3-way image classification set "data" from GitHub (varshagk1/Food-Recognition-and-Calorie-Estimation-Using-Deep-Learning.github.io); label vocabulary: apple pie, baklava, beef tartare.

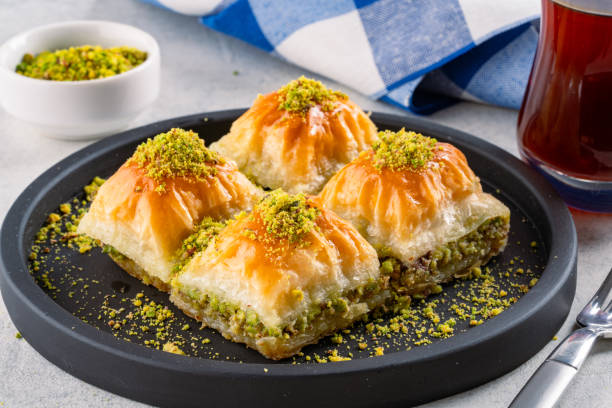
Label: baklava

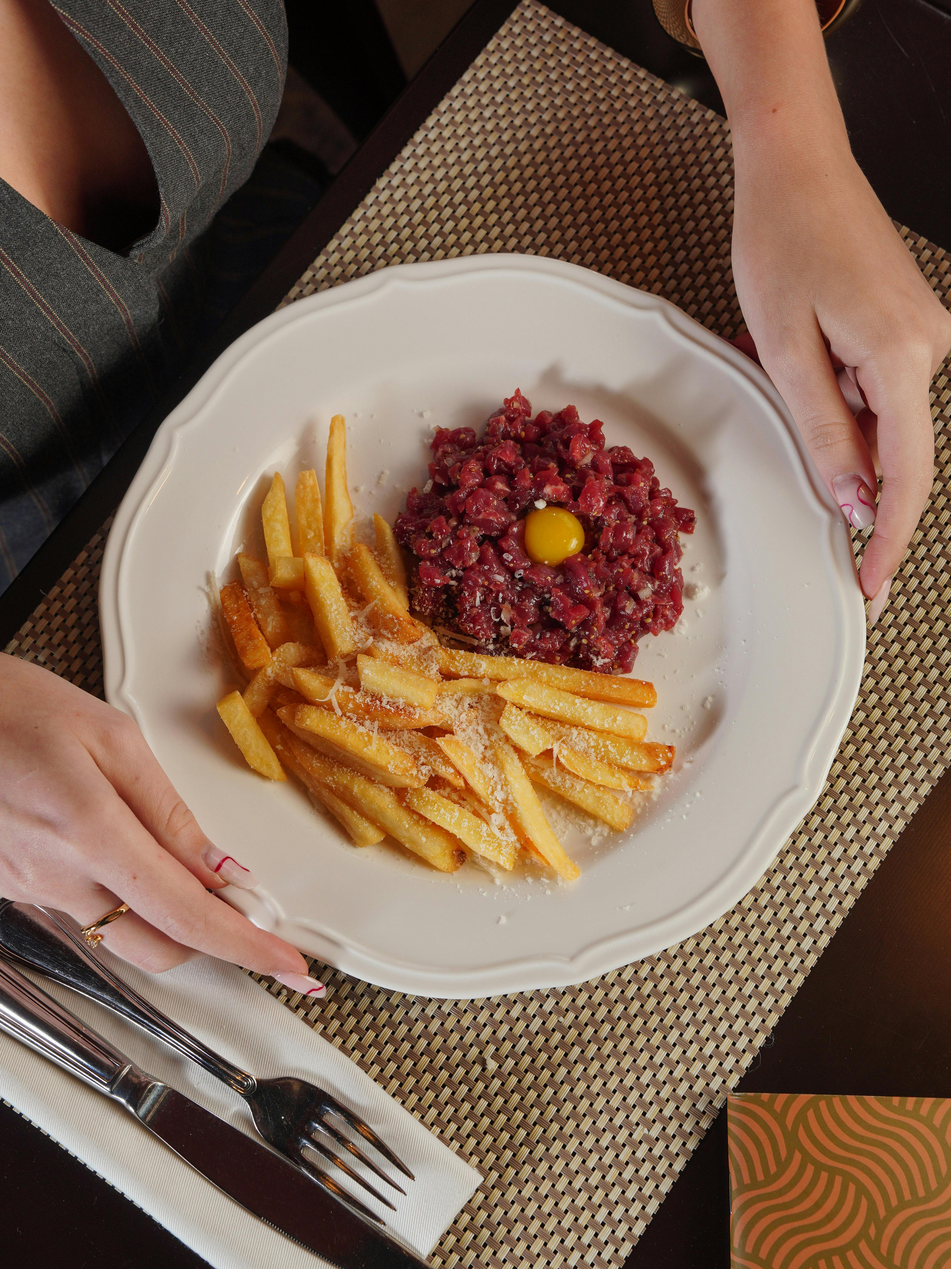
Label: beef tartare

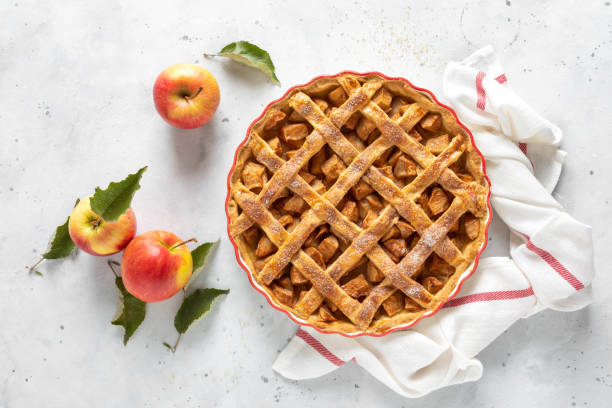
Label: apple pie

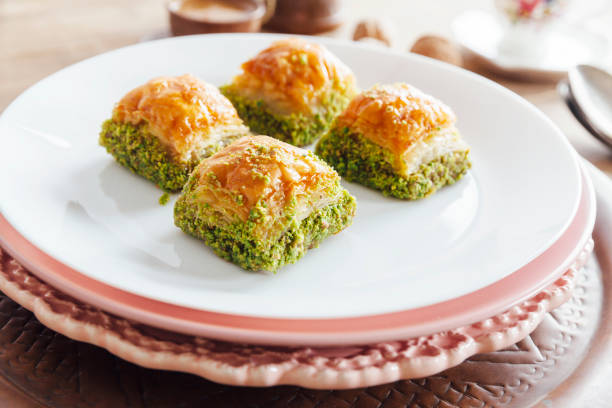
Label: baklava

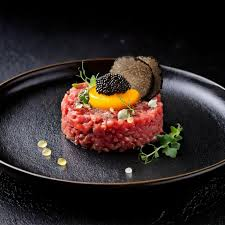
Label: beef tartare

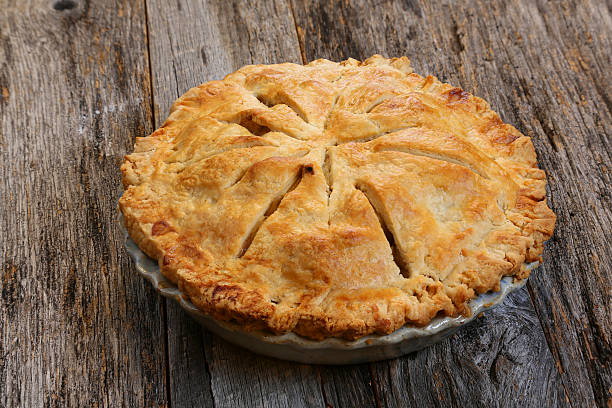
Label: apple pie
